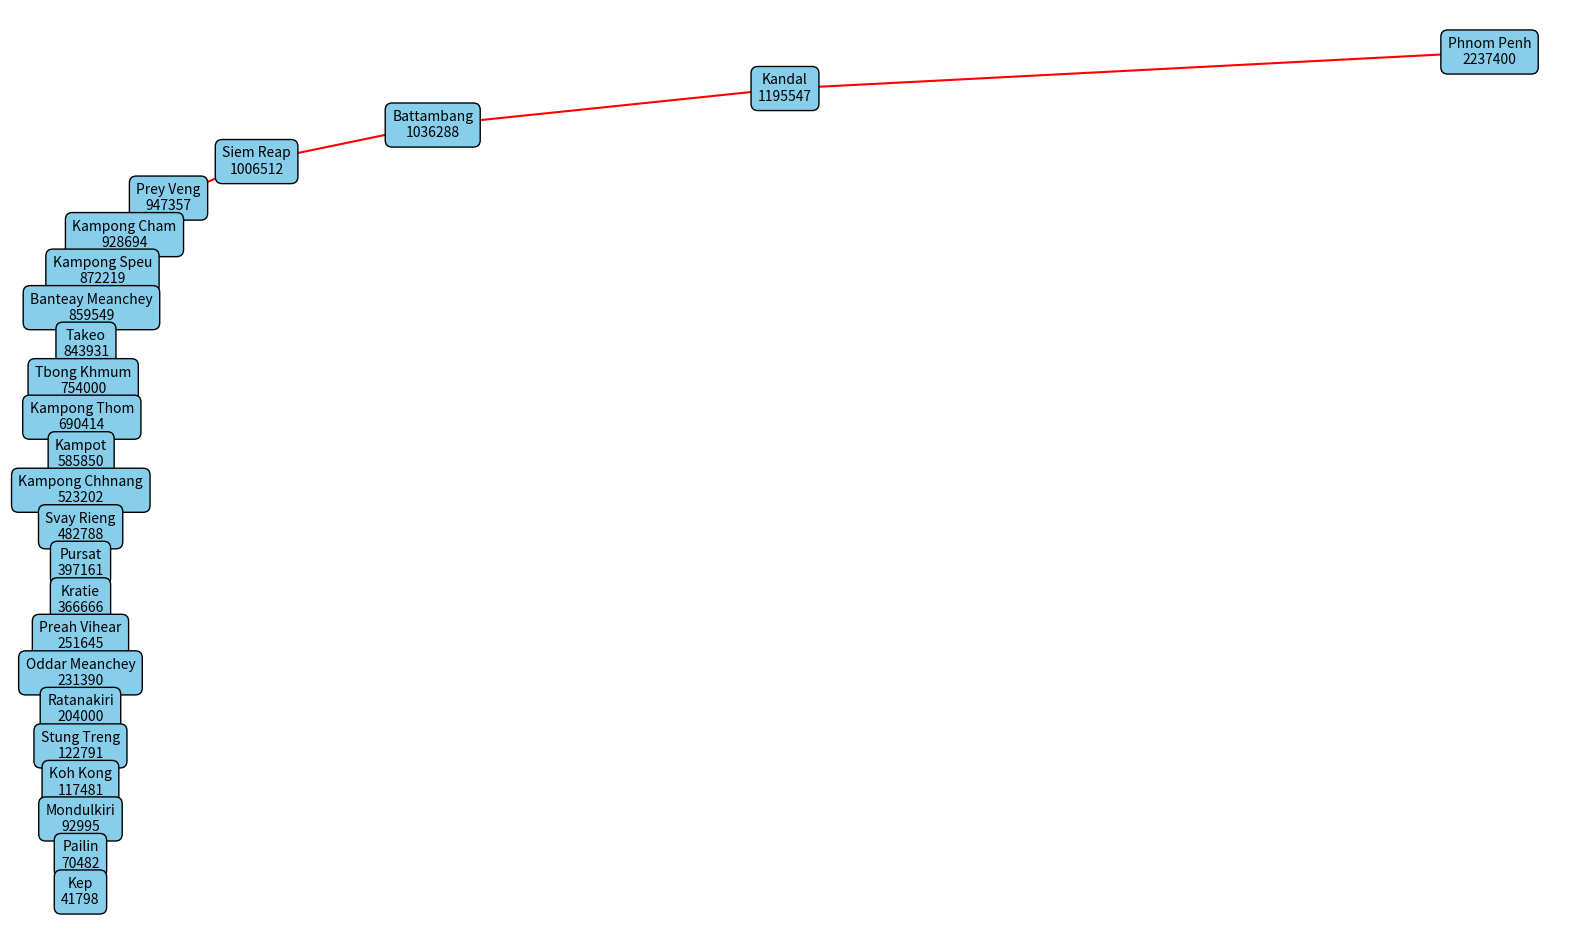

Python code for this plot:
import matplotlib.pyplot as plt

class Node:
    def __init__(self, data):
        self.data = data
        self.left = None
        self.right = None

class BinaryTree:
    def __init__(self):
        self.root = None

    def insert(self, data):
        if self.root is None:
            self.root = Node(data)
        else:
            self._insert(self.root, data)

    def _insert(self, root, data):
        if data[1] < root.data[1]:
            if root.left is None:
                root.left = Node(data)
            else:
                self._insert(root.left, data)
        else:
            if root.right is None:
                root.right = Node(data)
            else:
                self._insert(root.right, data)

    def inorder(self):
        self._inorder(self.root)
        print()

    def _inorder(self, node):
        if node:
            self._inorder(node.left)
            print(f"{node.data[0]}: {node.data[1]}", end=' ')
            self._inorder(node.right)

    def preorder(self):
        self._preorder(self.root)
        print()

    def _preorder(self, node):
        if node:
            print(f"{node.data[0]}: {node.data[1]}", end=' ')
            self._preorder(node.left)
            self._preorder(node.right)

    def postorder(self):
        self._postorder(self.root)
        print()

    def _postorder(self, node):
        if node:
            self._postorder(node.left)
            self._postorder(node.right)
            print(f"{node.data[0]}: {node.data[1]}", end=' ')

    def search(self, data):
        return self._search(self.root, data)

    def _search(self, root, data):
        if root is None or root.data[0] == data:
            return root
        if data < root.data[0]:
            return self._search(root.left, data)
        return self._search(root.right, data)

    def delete(self, data):
        self.root = self._delete(self.root, data)

    def _delete(self, root, data):
        if root is None:
            return root
        if data < root.data[0]:
            root.left = self._delete(root.left, data)
        elif data > root.data[0]:
            root.right = self._delete(root.right, data)
        else:
            if root.left is None:
                return root.right
            elif root.right is None:
                return root.left
            temp = self._min_value_node(root.right)
            root.data = temp.data
            root.right = self._delete(root.right, temp.data[0])
        return root

    def _min_value_node(self, node):
        current = node
        while current.left is not None:
            current = current.left
        return current

    def display(self):
        fig, ax = plt.subplots(figsize=(20, 12))
        ax.axis('off')
        self._display(self.root, ax)
        plt.show()

    def _display(self, node, ax, x=0, y=0, spacing=80):
        if node is None:
            return
        
        # Display the current node
        ax.text(x, y, f"{node.data[0]}\n{node.data[1]}", ha='center', va='center', 
                bbox=dict(facecolor='skyblue', edgecolor='black', boxstyle='round,pad=0.5'))
        
        # Display the left child
        if node.left:
            ax.plot([x, x - spacing], [y, y - 100], color='red')
            self._display(node.left, ax, x - spacing, y - 100, spacing / 2)
        
        # Display the right child
        if node.right:
            ax.plot([x, x + spacing], [y, y - 100], color='green')
            self._display(node.right, ax, x + spacing, y - 100, spacing / 2)

# Example usage
bt = BinaryTree()
provinces = [
    ("Phnom Penh", 2237400),
    ("Banteay Meanchey", 859549),
    ("Battambang", 1036288),
    ("Kampong Cham", 928694),
    ("Kampong Chhnang", 523202),
    ("Kampong Speu", 872219),
    ("Kampong Thom", 690414),
    ("Kampot", 585850),
    ("Kandal", 1195547),
    ("Kep", 41798),
    ("Koh Kong", 117481),
    ("Kratie", 366666),
    ("Mondulkiri", 92995),
    ("Oddar Meanchey", 231390),
    ("Pailin", 70482),
    ("Preah Vihear", 251645),
    ("Prey Veng", 947357),
    ("Pursat", 397161),
    ("Ratanakiri", 204000),
    ("Siem Reap", 1006512),
    ("Stung Treng", 122791),
    ("Svay Rieng", 482788),
    ("Takeo", 843931),
    ("Tbong Khmum", 754000)
]

# Sort the provinces based on population in descending order
provinces.sort(key=lambda x: x[1], reverse=True)

# Print the sorted provinces
print("\nSorted Provinces by Population:")
for province in provinces:
    print(f"{province[0]}: {province[1]}")

print("\n")

# Insert the provinces into the binary tree
for province in provinces:
    bt.insert(province)

# Print the inorder traversal of the tree
print("Inorder Traversal:")
bt.inorder()
print("\n")

print("Preorder Traversal:")
bt.preorder()
print("\n")

# postorder traversal of the tree
print("Postorder Traversal:")
bt.postorder()
print("\n")

# Search for a province (e.g., 'Banteay Meanchey')
search_result = bt.search("Banteay Meanchey")
print("Search for 'Banteay Meanchey':", "Found" if search_result else "Not Found")

# Delete a province (e.g., 'Kampong Cham')
bt.delete("Kampong Cham")
print("\nAfter deleting 'Kampong Cham':")
print("Inorder Traversal:")
bt.inorder()

# Display the binary tree
print("\nDisplaying the binary tree:")
bt.display()